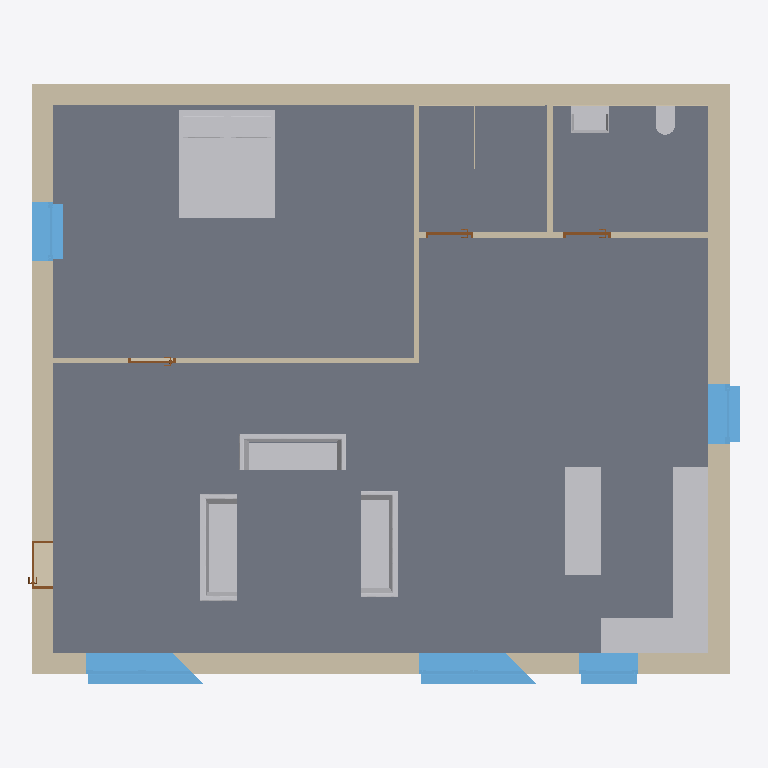
Plan cut of the same IFC building model at storey 'EG' (level 0.00 m, cut at 1.40 m), seen from above with north up, elements coloured by IFC class: 12 walls (beige), 9 other elements (light grey), 5 slabs (grey), 5 windows (light blue), 4 doors (brown). Cut surfaces are drawn darker.
Extent 13.2 m × 11.2 m × 3.0 m (x, y, z). Storeys (1): EG at 0.00 m. Elements (35): 12 IfcWallStandardCase, 7 IfcFurnishingElement, 5 IfcSlab, 5 IfcWindow, 4 IfcDoor, 2 IfcFlowTerminal.

HEADER;
FILE_DESCRIPTION(('ViewDefinition [CoordinationView_V2.0, QuantityTakeOffAddOnView]','RevitIdentifiers [ContentGUID: 608b9171-bc8f-4edb-9887-f9ae49394f94, VersionGUID: d9172327-d63b-470f-96ae-64d0191443c7, NumberOfSaves: 2]','CoordinateReference [CoordinateBase: Gemeinsam genutzte Koordinaten, ProjectSite: Intern]'),'2;1');
FILE_NAME('bimnexus.ifc','2026-03-14T10:48:51+01:00',(''),(''),'ODA SDAI 25.12','Autodesk - Revit 26.4.0.32 (DEU) - 26.4.0.32','');
FILE_SCHEMA(('IFC2X3'));
ENDSEC;
DATA;
#18=IFCPROJECT('1WYv5nl8zEsvY7_Qwsnh1a',#6,'2018_01',$,$,'','Projekt  Status',(#13),#22665);
#28=IFCSITE('1WYv5nl8zEsvY7_Qwsnh1c',#6,'Default',$,$,#27,$,$,.ELEMENT.,(48,8,15,359802),(11,34,47,783432),0.0,$,$);
#22=IFCBUILDING('1WYv5nl8zEsvY7_Qwsnh1b',#6,'',$,$,#21,$,'',.ELEMENT.,$,$,#19);
#25=IFCBUILDINGSTOREY('0YyGf7J39DuvsnmOt9FgOA',#6,'EG',$,$,#24,$,'EG',.ELEMENT.,0.0);
#1002=IFCSLAB('0CmL1$6dn98OQEjQ_6ov4d',#6,'Geschossdecke:FB 200 Parkett:2435450',$,$,#987,#1001,'2435450',.FLOOR.);
#931=IFCSLAB('0CmL1$6dn98OQEjQ_6ov4A',#6,'Geschossdecke:FB 200 Parkett:2435415',$,$,#917,#930,'2435415',.FLOOR.);
#9252=IFCSLAB('0YyGf7J39DuvsnmOt9FihS',#6,'Geschossdecke:FB 200 Fliese Grau 500 x 500:2436266',$,$,#9242,#9251,'2436266',.FLOOR.);
#9208=IFCSLAB('0YyGf7J39DuvsnmOt9FieF',#6,'Geschossdecke:FB 200 Fliese Grau 500 x 500:2436217',$,$,#9198,#9207,'2436217',.FLOOR.);
#740=IFCWALLSTANDARDCASE('0CmL1$6dn98OQEjQ_6ov1h',#6,'Basiswand:Ziegel+WD hart 200+200:2435126',$,$,#728,#732,'2435126');
#773=IFCWALLSTANDARDCASE('0CmL1$6dn98OQEjQ_6ov0j',#6,'Basiswand:Ziegel+WD hart 200+200:2435184',$,$,#761,#765,'2435184');
#685=IFCWALLSTANDARDCASE('0CmL1$6dn98OQEjQ_6ov1O',#6,'Basiswand:Ziegel+WD hart 200+200:2435077',$,$,#668,#672,'2435077');
#18871=IFCFURNISHINGELEMENT('0YyGf7J39DuvsnmOt9FjpE',#6,'Bett-01:1800 x 2000:2439864',$,$,#18870,#18864,'2439864');
#806=IFCWALLSTANDARDCASE('0CmL1$6dn98OQEjQ_6ov3s',#6,'Basiswand:Ziegel+WD hart 200+200:2435243',$,$,#794,#798,'2435243');
#12122=IFCFURNISHINGELEMENT('0YyGf7J39DuvsnmOt9FjRm',#6,'Küchenzeile-01 Generisch:Typ1:2437254',$,$,#12121,#12115,'2437254');
#22069=IFCFURNISHINGELEMENT('0YyGf7J39DuvsnmOt9Fjek',#6,'Sofa-03:B 2000:2440280',$,$,#22068,#22062,'2440280');
#22081=IFCFURNISHINGELEMENT('0YyGf7J39DuvsnmOt9Fjh4',#6,'Sofa-03:B 2000:2440370',$,$,#22080,#22074,'2440370');
#12065=IFCFURNISHINGELEMENT('0YyGf7J39DuvsnmOt9Fil4',#6,'Küchenzeile-01 Generisch:Typ1:2436530',$,$,#12064,#12058,'2436530');
#22056=IFCFURNISHINGELEMENT('0YyGf7J39DuvsnmOt9Fjts',#6,'Sofa-03:B 2000:2440064',$,$,#22055,#22049,'2440064');
#12078=IFCFURNISHINGELEMENT('0YyGf7J39DuvsnmOt9FicL',#6,'Küchenzeile-01 Generisch:Typ1:2437091',$,$,#12077,#12071,'2437091');
#9120=IFCWINDOW('0CmL1$6dn98OQEjQ_6ovFK',#6,'FE 2 tlg - 1 Nurglasecke-konfigurierbar:2000 x 1400:2435977',$,$,#22468,#9116,'2435977',2.250000000000001,2.275278198181174);
#22090=IFCWINDOW('0YyGf7J39DuvsnmOt9FjWK',#6,'FE 2 tlg - 1 Nurglasecke-konfigurierbar:2000 x 1400:2440802',$,$,#22532,#22086,'2440802',2.250000000000001,2.275278198181174);
#8640=IFCWINDOW('0CmL1$6dn98OQEjQ_6ovD5',#6,'FE 1 tlg - DrehKipp:1100 x 1400:2435864',$,$,#22404,#8636,'2435864',2.2500000000000044,1.1000000000000023);
#8656=IFCWINDOW('0CmL1$6dn98OQEjQ_6ovDW',#6,'FE 1 tlg - DrehKipp:1100 x 1400:2435901',$,$,#22601,#8652,'2435901',2.2500000000000044,1.1000000000000023);
#7568=IFCWINDOW('0CmL1$6dn98OQEjQ_6ovAo',#6,'FE 1 tlg - DrehKipp:1100 x 1400:2435823',$,$,#22335,#7564,'2435823',2.2500000000000044,1.1000000000000023);
#897=IFCWALLSTANDARDCASE('0CmL1$6dn98OQEjQ_6ov5B',#6,'Basiswand:GK 100:2435350',$,$,#885,#889,'2435350');
#843=IFCWALLSTANDARDCASE('0CmL1$6dn98OQEjQ_6ov21',#6,'Basiswand:GK 100:2435292',$,$,#827,#831,'2435292');
#9145=IFCWALLSTANDARDCASE('0YyGf7J39DuvsnmOt9FisP',#6,'Basiswand:GK 100:2436079',$,$,#9133,#9137,'2436079');
#16095=IFCFLOWTERMINAL('0YyGf7J39DuvsnmOt9FjIY',#6,'Waschbecken 08:700 x 500:2437844',$,$,#16094,#16091,'2437844');
#9178=IFCWALLSTANDARDCASE('0YyGf7J39DuvsnmOt9Fif2',#6,'Basiswand:GK 100:2436148',$,$,#9166,#9170,'2436148');
#15083=IFCFLOWTERMINAL('0YyGf7J39DuvsnmOt9FjJ$',#6,'WC 03:WC:2437769',$,$,#15082,#15079,'2437769');
#628=IFCSLAB('0CmL1$6dn98OQEjQ_6ovw4',#6,'Geschossdecke:STB 200:2434777',$,$,#609,#627,'2434777',.FLOOR.);
#6478=IFCDOOR('0CmL1$6dn98OQEjQ_6ovB$',#6,'TU DF 1 - Rahmenstock flächenbündig:ML - 885 x 2135:2435746',$,$,#22266,#6474,'2435746',2.3149999999999964,0.8849999999999981);
#11995=IFCDOOR('0YyGf7J39DuvsnmOt9FijQ',#6,'TU DF 1 - Rahmenstock flächenbündig:ML - 885 x 2135:2436396',$,$,#22661,#11991,'2436396',2.3149999999999964,0.8849999999999981);
#11979=IFCDOOR('0YyGf7J39DuvsnmOt9FigY',#6,'TU DF 1 - Rahmenstock flächenbündig:ML - 885 x 2135:2436308',$,$,#22641,#11975,'2436308',2.3149999999999964,0.8849999999999981);
#16232=IFCWALLSTANDARDCASE('0YyGf7J39DuvsnmOt9Fjm_',#6,'Basiswand:Ceramic 10:2439752',$,$,#16220,#16224,'2439752');
#3757=IFCDOOR('0CmL1$6dn98OQEjQ_6ovBU',#6,'TU DF 1 - Rahmenstock flächenbündig:ML - 885 x 2135:2435715',$,$,#22621,#3753,'2435715',2.3149999999999964,0.8850000000000002);
#16116=IFCWALLSTANDARDCASE('0YyGf7J39DuvsnmOt9Fj5n',#6,'Basiswand:Ceramic 10:2438919',$,$,#16103,#16107,'2438919');
#16190=IFCWALLSTANDARDCASE('0YyGf7J39DuvsnmOt9FjxT',#6,'Basiswand:glaswand:2439339',$,$,#16174,#16178,'2439339');
#16153=IFCWALLSTANDARDCASE('0YyGf7J39DuvsnmOt9Fj77',#6,'Basiswand:Ceramic 10:2439089',$,$,#16141,#16145,'2439089');
ENDSEC;
